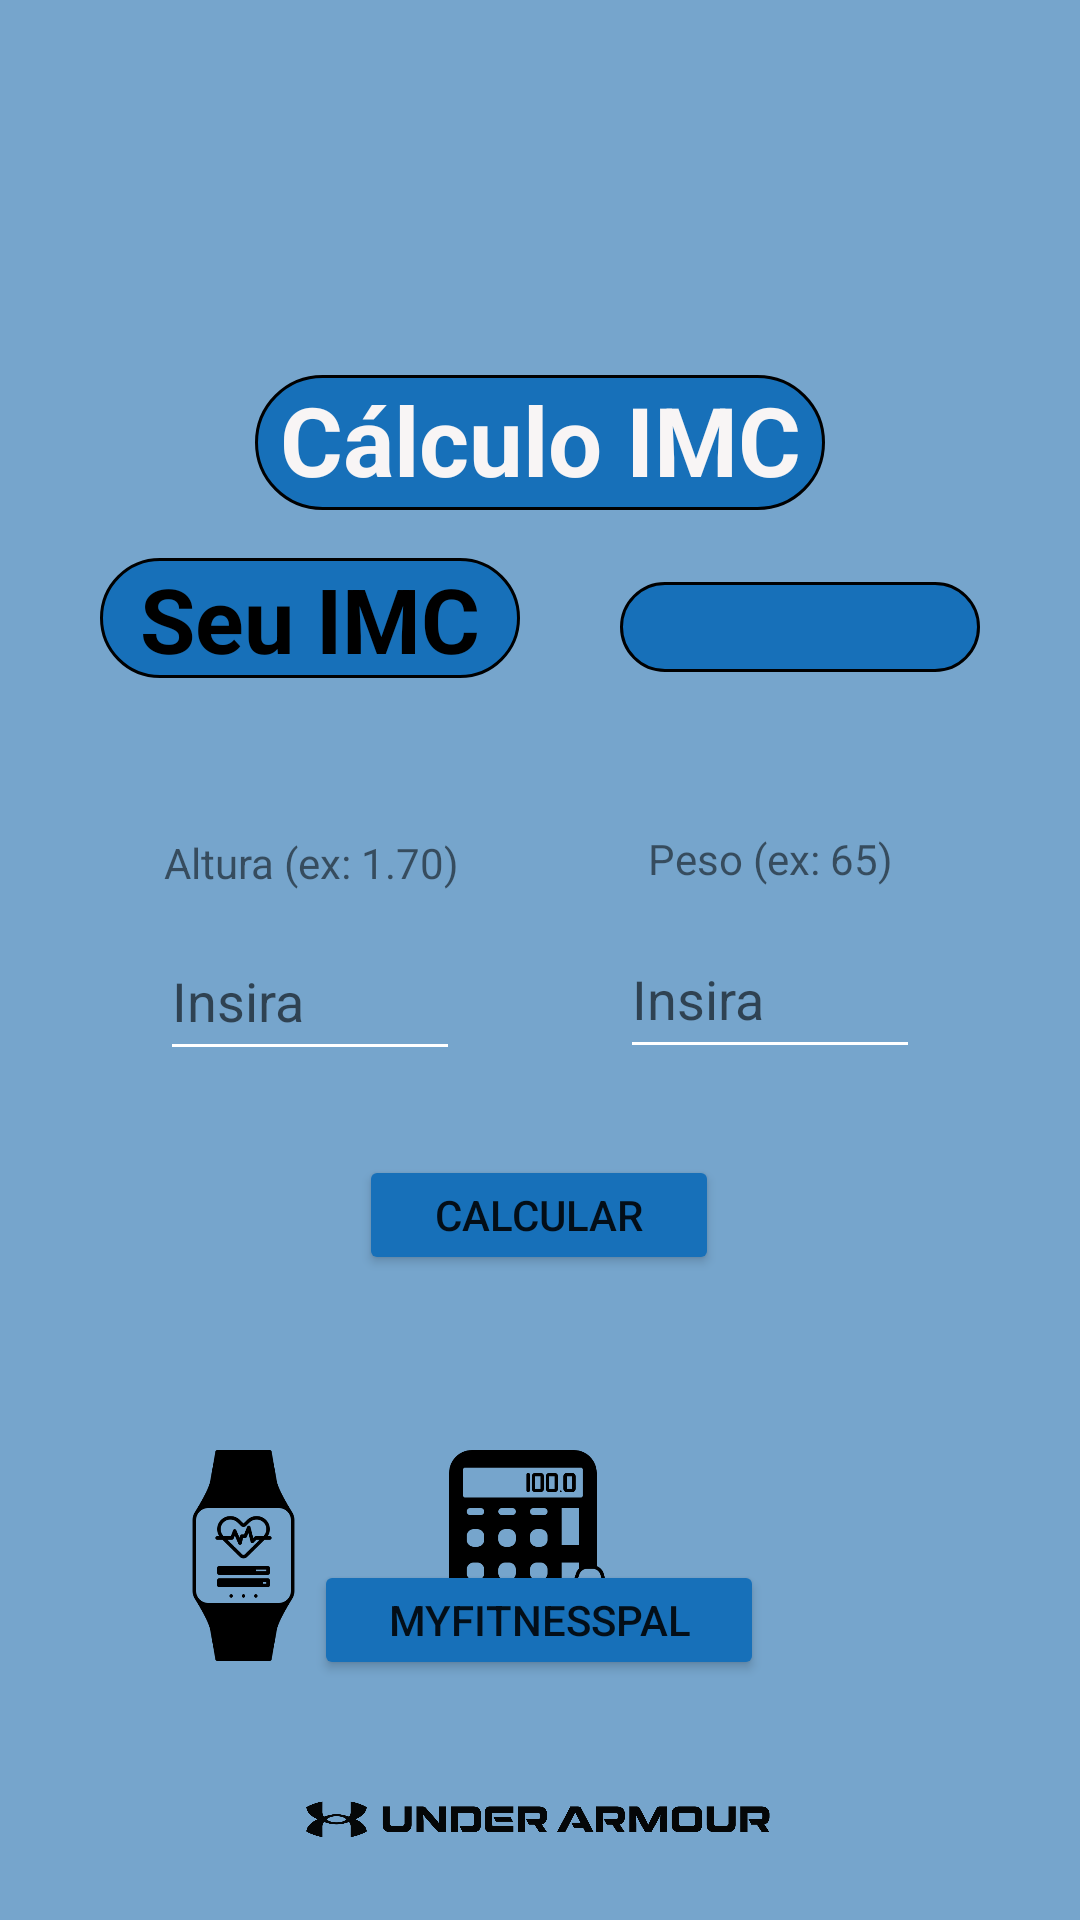

Reconstruct the res/layout file that produces this screen, plus the resources it refers to.
<!-- AndroidManifest.xml: application theme Theme.CalculadoraIMC -->
<!-- res/layout/activity_main.xml -->
<?xml version="1.0" encoding="utf-8"?>
<androidx.constraintlayout.widget.ConstraintLayout xmlns:android="http://schemas.android.com/apk/res/android"
    xmlns:app="http://schemas.android.com/apk/res-auto"
    xmlns:tools="http://schemas.android.com/tools"
    android:id="@+id/layout"
    android:layout_width="match_parent"
    android:layout_height="match_parent"
    android:background="#76A5CC"
    tools:context=".MainActivity">

    <TextView
        android:id="@+id/txvTitulo"
        android:layout_width="190dp"
        android:layout_height="45dp"
        android:layout_marginTop="20dp"
        android:background="@drawable/btncalculo"
        android:text="Cálculo IMC"
        android:textAlignment="center"
        android:textAppearance="@style/TextAppearance.AppCompat.Body1"
        android:textColor="#F8F5F5"
        android:textSize="32sp"
        android:textStyle="bold"
        app:layout_constraintBottom_toTopOf="@+id/txvResultadoMain"
        app:layout_constraintEnd_toEndOf="parent"
        app:layout_constraintStart_toStartOf="parent"
        app:layout_constraintTop_toBottomOf="@+id/cardprinmain" />

    <EditText
        android:id="@+id/edtAlturaMain"
        android:layout_width="100dp"
        android:layout_height="50dp"
        android:layout_marginTop="10dp"
        android:layout_marginBottom="28dp"
        android:backgroundTint="#FFFFFF"
        android:ems="10"
        android:hint="Insira"
        android:inputType="numberDecimal"
        android:textColorHighlight="#FFFFFF"
        android:textColorLink="#FFFFFF"
        app:layout_constraintBottom_toTopOf="@+id/btnCalcularMain"
        app:layout_constraintEnd_toStartOf="@+id/edtPesoMain"
        app:layout_constraintHorizontal_bias="0.5"
        app:layout_constraintStart_toStartOf="parent"
        app:layout_constraintTop_toBottomOf="@+id/txvAlturaMain" />

    <EditText
        android:id="@+id/edtPesoMain"
        android:layout_width="100dp"
        android:layout_height="50dp"
        android:layout_marginTop="10dp"
        android:layout_marginBottom="28dp"
        android:backgroundTint="#FFFFFF"
        android:ems="10"
        android:hint="Insira"
        android:inputType="numberDecimal"
        android:textColorHighlight="#FFFFFF"
        android:textColorLink="#FFFFFF"
        app:layout_constraintBottom_toTopOf="@+id/btnCalcularMain"
        app:layout_constraintEnd_toEndOf="parent"
        app:layout_constraintHorizontal_bias="0.5"
        app:layout_constraintStart_toEndOf="@+id/edtAlturaMain"
        app:layout_constraintTop_toBottomOf="@+id/txvPesoMain" />

    <TextView
        android:id="@+id/txvAlturaMain"
        android:layout_width="wrap_content"
        android:layout_height="wrap_content"
        android:layout_marginTop="52dp"
        android:text="Altura (ex: 1.70)"
        android:textAlignment="center"
        app:layout_constraintBottom_toTopOf="@+id/edtAlturaMain"
        app:layout_constraintEnd_toStartOf="@+id/txvPesoMain"
        app:layout_constraintHorizontal_bias="0.5"
        app:layout_constraintStart_toStartOf="parent"
        app:layout_constraintTop_toBottomOf="@+id/txvResultadoMain"
        app:layout_constraintVertical_bias="0.0" />

    <TextView
        android:id="@+id/txvPesoMain"
        android:layout_width="98dp"
        android:layout_height="19dp"
        android:layout_marginTop="52dp"
        android:text="Peso (ex: 65)"
        android:textAlignment="center"
        app:layout_constraintBottom_toTopOf="@+id/edtPesoMain"
        app:layout_constraintEnd_toEndOf="parent"
        app:layout_constraintHorizontal_bias="0.5"
        app:layout_constraintStart_toEndOf="@+id/txvAlturaMain"
        app:layout_constraintTop_toBottomOf="@+id/txvClassificacaoMain" />

    <TextView
        android:id="@+id/txvResultadoMain"
        android:layout_width="140dp"
        android:layout_height="40dp"
        android:layout_marginTop="16dp"
        android:background="@drawable/btncalculo"
        android:text="Seu IMC"
        android:textAlignment="center"
        android:textColor="#000000"
        android:textSize="30sp"
        android:textStyle="bold"
        app:layout_constraintEnd_toStartOf="@+id/txvClassificacaoMain"
        app:layout_constraintHorizontal_bias="0.177"
        app:layout_constraintStart_toStartOf="parent"
        app:layout_constraintTop_toBottomOf="@+id/txvTitulo" />

    <Button
        android:id="@+id/btnCalcularMain"
        android:layout_width="120dp"
        android:layout_height="40dp"
        android:layout_marginTop="28dp"
        android:backgroundTint="#1770B9"
        android:text="calcular"
        app:layout_constraintEnd_toEndOf="parent"
        app:layout_constraintHorizontal_bias="0.498"
        app:layout_constraintStart_toStartOf="parent"
        app:layout_constraintTop_toBottomOf="@+id/edtAlturaMain" />

    <ImageView
        android:id="@+id/cardprinmain"
        android:layout_width="97dp"
        android:layout_height="85dp"
        android:layout_marginTop="20dp"
        app:layout_constraintBottom_toTopOf="@+id/txvTitulo"
        app:layout_constraintEnd_toEndOf="parent"
        app:layout_constraintStart_toStartOf="parent"
        app:layout_constraintTop_toTopOf="parent"
        app:srcCompat="@drawable/icon" />

    <ImageView
        android:id="@+id/imvunderarmour"
        android:layout_width="158dp"
        android:layout_height="36dp"
        android:layout_marginBottom="16dp"
        app:layout_constraintBottom_toBottomOf="parent"
        app:layout_constraintEnd_toEndOf="parent"
        app:layout_constraintHorizontal_bias="0.498"
        app:layout_constraintStart_toStartOf="parent"
        app:srcCompat="@drawable/underarmor" />

    <TextView
        android:id="@+id/txvClassificacaoMain"
        android:layout_width="wrap_content"
        android:layout_height="30dp"
        android:layout_marginTop="24dp"
        android:background="@drawable/btncalculo"
        android:textAlignment="center"
        android:textColor="#000000"
        android:textSize="22sp"
        android:textStyle="bold"
        app:layout_constraintEnd_toEndOf="parent"
        app:layout_constraintHorizontal_bias="0.5"
        app:layout_constraintStart_toEndOf="@+id/txvResultadoMain"
        app:layout_constraintTop_toBottomOf="@+id/txvTitulo" />

    <Button
        android:id="@+id/btnfit"
        android:layout_width="150dp"
        android:layout_height="40dp"
        android:layout_marginBottom="28dp"
        android:backgroundTint="#1770B9"
        android:text="myfitnesspal"
        app:layout_constraintBottom_toTopOf="@+id/imvunderarmour"
        app:layout_constraintEnd_toEndOf="parent"
        app:layout_constraintHorizontal_bias="0.498"
        app:layout_constraintStart_toStartOf="parent"
        app:layout_constraintTop_toBottomOf="@+id/imvcard2main"
        app:layout_constraintVertical_bias="1.0" />

    <ImageView
        android:id="@+id/imvcard1main"
        android:layout_width="75dp"
        android:layout_height="75dp"
        android:layout_marginStart="20dp"
        android:layout_marginTop="56dp"
        app:layout_constraintEnd_toStartOf="@+id/imvcard2main"
        app:layout_constraintHorizontal_bias="0.5"
        app:layout_constraintStart_toStartOf="parent"
        app:layout_constraintTop_toBottomOf="@+id/btnCalcularMain"
        app:srcCompat="@drawable/fitband_sport_watch_fitness_diet_icon_149048" />

    <ImageView
        android:id="@+id/imvcard2main"
        android:layout_width="75dp"
        android:layout_height="75dp"
        android:layout_marginTop="56dp"
        app:layout_constraintEnd_toStartOf="@+id/imv3cardmain"
        app:layout_constraintHorizontal_bias="0.5"
        app:layout_constraintStart_toEndOf="@+id/imvcard1main"
        app:layout_constraintTop_toBottomOf="@+id/btnCalcularMain"
        app:srcCompat="@drawable/calculator_calories_daily_fitness_diet_icon_149045" />

    <ImageView
        android:id="@+id/imv3cardmain"
        android:layout_width="75dp"
        android:layout_height="75dp"
        android:layout_marginTop="56dp"
        android:layout_marginEnd="20dp"
        app:layout_constraintEnd_toEndOf="parent"
        app:layout_constraintHorizontal_bias="0.5"
        app:layout_constraintStart_toEndOf="@+id/imvcard2main"
        app:layout_constraintTop_toBottomOf="@+id/btnCalcularMain"
        app:srcCompat="@drawable/exercise_dumbbells_gym_fitness_diet_icon_149053" />

</androidx.constraintlayout.widget.ConstraintLayout>
<!-- resources referenced by this layout -->
<resources>
  <!-- drawable btncalculo (drawable) -->
  <?xml version="1.0" encoding="utf-8"?>
  <shape xmlns:android="http://schemas.android.com/apk/res/android"
      android:shape="rectangle" >
      <corners
          android:radius="100dp"
          />
      <solid
          android:color="#1770B9"
          />
      <size
          android:width="120dp"
          android:height="40dp"
          />
      <stroke
          android:width="1dp"
          android:color="#000000"
          />
  </shape>
  <!-- drawable calculator_calories_daily_fitness_diet_icon_149045: png bitmap (drawable, 10452 bytes) -->
  <!-- drawable fitband_sport_watch_fitness_diet_icon_149048: png bitmap (drawable, 9027 bytes) -->
  <!-- drawable underarmor: png bitmap (drawable, 41889 bytes) -->
  <style name="Theme.CalculadoraIMC" parent="Theme.MaterialComponents.DayNight.NoActionBar">
          
          <item name="colorPrimary">#76A5CC</item>
          <item name="colorPrimaryVariant">#76A5CC</item>
          <item name="colorOnPrimary">@color/white</item>
          
          <item name="colorSecondary">#76A5CC</item>
          <item name="colorSecondaryVariant">#76A5CC</item>
          <item name="colorOnSecondary">@color/black</item>
          
          <item name="android:statusBarColor" tools:targetApi="l">?attr/colorPrimaryVariant</item>
          
          <item name="colorAccent">@color/white</item>
      </style>
  <!-- not gathered from this repository: default colours our renderer supplied (Android Studio template values) -->
  <color name="black">#FF000000</color>
  <color name="white">#FFFFFFFF</color>
</resources>
